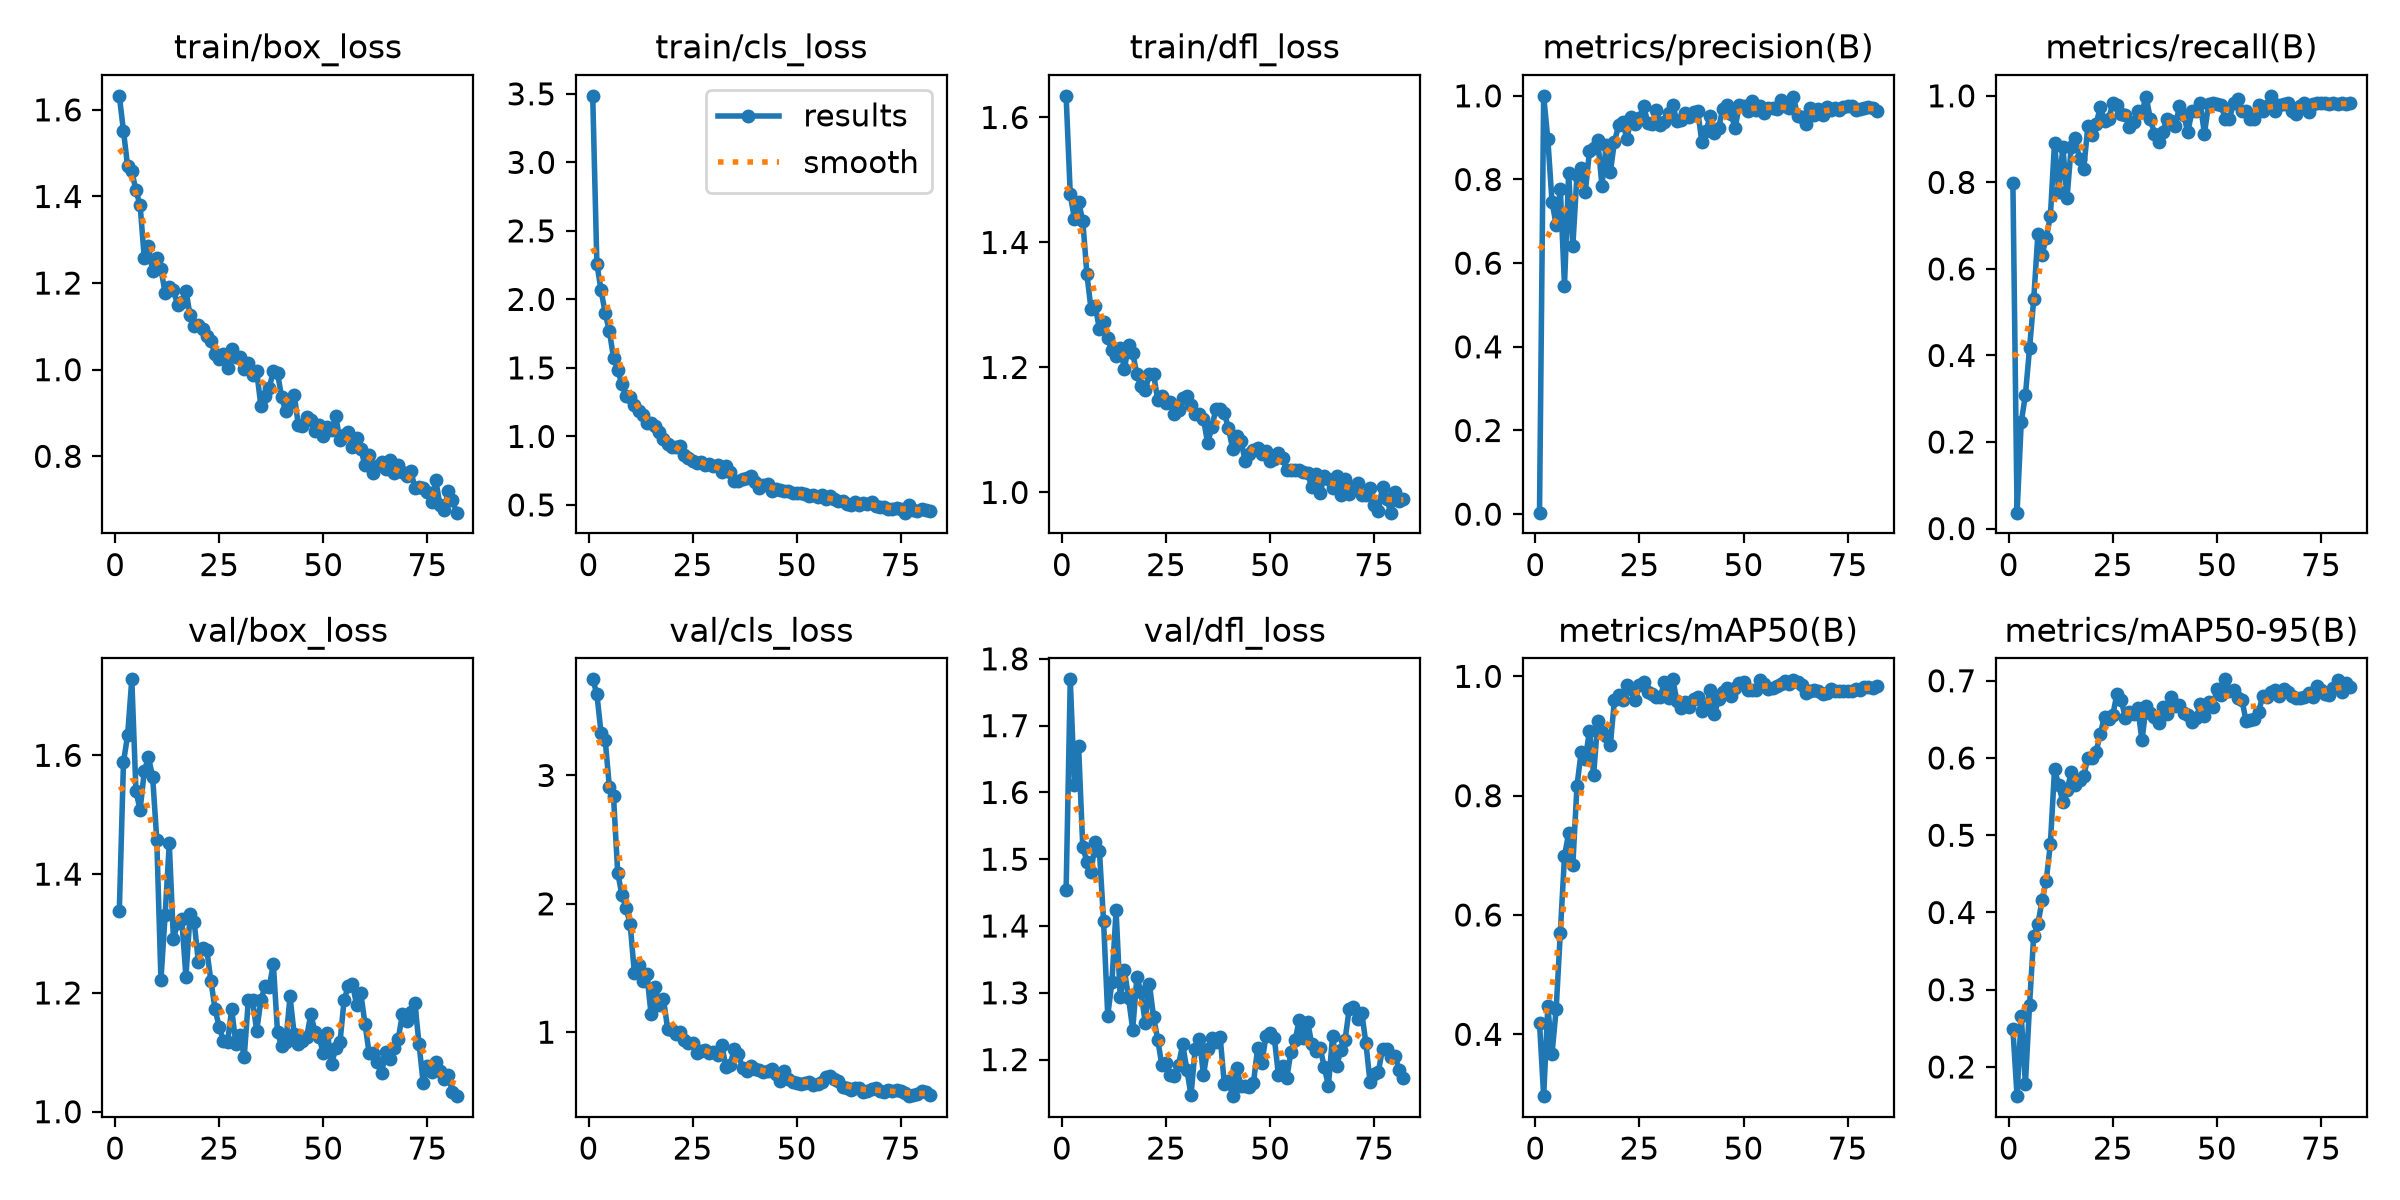

The file beside this chart, header and first rows:
epoch, time, train/box_loss, train/cls_loss, train/dfl_loss, metrics/precision(B), metrics/recall(B), metrics/mAP50(B), metrics/mAP50-95(B), val/box_loss, val/cls_loss, val/dfl_loss, lr/pg0, lr/pg1, lr/pg2
1, 3.191, 1.632, 3.485, 1.635, 0.00359, 0.7987, 0.4191, 0.2488, 1.338, 3.749, 1.453, 0.0004446, 0.0004446, 0.0004446
2, 4.62, 1.551, 2.261, 1.477, 1, 0.03672, 0.2963, 0.1622, 1.588, 3.635, 1.769, 0.0009118, 0.0009118, 0.0009118
3, 6.003, 1.469, 2.067, 1.437, 0.8963, 0.2457, 0.4476, 0.2664, 1.634, 3.332, 1.611, 0.00137, 0.00137, 0.00137
4, 7.403, 1.458, 1.9, 1.464, 0.7472, 0.3083, 0.3665, 0.1777, 1.728, 3.277, 1.669, 0.001387, 0.001387, 0.001387
5, 8.786, 1.414, 1.768, 1.435, 0.6914, 0.4167, 0.4421, 0.2806, 1.539, 2.91, 1.518, 0.001372, 0.001372, 0.001372
6, 10.15, 1.38, 1.575, 1.349, 0.7777, 0.5294, 0.5703, 0.3701, 1.508, 2.837, 1.496, 0.001358, 0.001358, 0.001358
7, 11.55, 1.257, 1.485, 1.293, 0.5464, 0.6806, 0.6984, 0.3845, 1.573, 2.243, 1.48, 0.001344, 0.001344, 0.001344
8, 12.94, 1.286, 1.381, 1.299, 0.8153, 0.6332, 0.7376, 0.416, 1.597, 2.072, 1.526, 0.00133, 0.00133, 0.00133
9, 14.33, 1.227, 1.296, 1.261, 0.64, 0.6711, 0.6835, 0.4409, 1.564, 1.969, 1.513, 0.001316, 0.001316, 0.001316
10, 15.71, 1.257, 1.29, 1.272, 0.8114, 0.7219, 0.8165, 0.4887, 1.458, 1.843, 1.407, 0.001302, 0.001302, 0.001302
11, 17.09, 1.233, 1.229, 1.247, 0.8268, 0.8921, 0.8728, 0.5854, 1.222, 1.461, 1.266, 0.001288, 0.001288, 0.001288
12, 18.48, 1.178, 1.182, 1.227, 0.7703, 0.7783, 0.8607, 0.5649, 1.331, 1.521, 1.316, 0.001273, 0.001273, 0.001273
13, 19.85, 1.19, 1.155, 1.218, 0.8674, 0.8821, 0.909, 0.5433, 1.452, 1.402, 1.423, 0.001259, 0.001259, 0.001259
14, 21.25, 1.184, 1.098, 1.23, 0.8744, 0.7636, 0.8346, 0.558, 1.29, 1.456, 1.293, 0.001245, 0.001245, 0.001245
15, 22.63, 1.15, 1.095, 1.198, 0.8939, 0.8825, 0.9258, 0.5817, 1.318, 1.145, 1.334, 0.001231, 0.001231, 0.001231
16, 24.02, 1.157, 1.079, 1.235, 0.7844, 0.9015, 0.9062, 0.5656, 1.325, 1.353, 1.292, 0.001217, 0.001217, 0.001217
17, 25.4, 1.183, 1.031, 1.223, 0.8815, 0.853, 0.9004, 0.572, 1.227, 1.215, 1.245, 0.001203, 0.001203, 0.001203
18, 26.78, 1.125, 0.9843, 1.189, 0.8169, 0.8302, 0.8849, 0.5766, 1.332, 1.255, 1.323, 0.001189, 0.001189, 0.001189
19, 28.15, 1.1, 0.9431, 1.17, 0.8902, 0.9292, 0.9599, 0.6005, 1.319, 1.027, 1.301, 0.001174, 0.001174, 0.001174
20, 29.52, 1.104, 0.9248, 1.164, 0.9296, 0.9095, 0.9689, 0.6004, 1.251, 1.018, 1.255, 0.00116, 0.00116, 0.00116
21, 30.89, 1.094, 0.9237, 1.189, 0.9369, 0.9354, 0.9611, 0.6082, 1.276, 0.9865, 1.313, 0.001146, 0.001146, 0.001146
22, 32.3, 1.078, 0.9321, 1.19, 0.8957, 0.9746, 0.9853, 0.6316, 1.273, 1.003, 1.264, 0.001132, 0.001132, 0.001132
23, 33.69, 1.067, 0.862, 1.148, 0.9497, 0.9409, 0.9783, 0.6537, 1.22, 0.941, 1.23, 0.001118, 0.001118, 0.001118
24, 35.08, 1.035, 0.8404, 1.155, 0.9324, 0.9474, 0.9603, 0.6501, 1.173, 0.9193, 1.192, 0.001104, 0.001104, 0.001104
25, 36.44, 1.025, 0.8195, 1.143, 0.9462, 0.9825, 0.9852, 0.6561, 1.142, 0.9161, 1.194, 0.001089, 0.001089, 0.001089
26, 37.81, 1.036, 0.8085, 1.145, 0.9767, 0.9783, 0.9898, 0.6834, 1.12, 0.8356, 1.178, 0.001075, 0.001075, 0.001075
27, 39.21, 1.004, 0.8122, 1.125, 0.9354, 0.9584, 0.9744, 0.6757, 1.118, 0.8506, 1.176, 0.001061, 0.001061, 0.001061
28, 40.59, 1.048, 0.7912, 1.132, 0.9332, 0.955, 0.9709, 0.6519, 1.173, 0.8577, 1.191, 0.001047, 0.001047, 0.001047
29, 41.97, 1.03, 0.8016, 1.15, 0.9671, 0.9287, 0.9651, 0.6592, 1.113, 0.8355, 1.223, 0.001033, 0.001033, 0.001033
30, 43.32, 1.029, 0.786, 1.155, 0.9299, 0.9389, 0.9652, 0.6571, 1.129, 0.8442, 1.185, 0.001019, 0.001019, 0.001019
31, 44.68, 1.003, 0.7887, 1.14, 0.9374, 0.9649, 0.9898, 0.6645, 1.092, 0.8188, 1.147, 0.001005, 0.001005, 0.001005
32, 46.05, 1.015, 0.7439, 1.125, 0.9601, 0.9635, 0.9644, 0.6227, 1.189, 0.8997, 1.216, 0.0009904, 0.0009904, 0.0009904
33, 47.42, 0.9868, 0.7869, 1.125, 0.9781, 0.998, 0.995, 0.6675, 1.188, 0.7315, 1.231, 0.0009763, 0.0009763, 0.0009763
34, 48.78, 0.9964, 0.7393, 1.117, 0.9398, 0.9474, 0.9589, 0.6589, 1.136, 0.7476, 1.177, 0.0009621, 0.0009621, 0.0009621
35, 50.15, 0.9169, 0.6774, 1.079, 0.9434, 0.9123, 0.9462, 0.6525, 1.187, 0.8659, 1.216, 0.000948, 0.000948, 0.000948
36, 51.54, 0.9399, 0.6751, 1.104, 0.9593, 0.8929, 0.9567, 0.6458, 1.211, 0.8287, 1.232, 0.0009339, 0.0009339, 0.0009339
37, 52.9, 0.9575, 0.6877, 1.134, 0.9498, 0.9173, 0.9484, 0.6657, 1.21, 0.7198, 1.227, 0.0009197, 0.0009197, 0.0009197
38, 54.28, 0.9971, 0.6992, 1.133, 0.9618, 0.9474, 0.9621, 0.6572, 1.249, 0.7, 1.234, 0.0009056, 0.0009056, 0.0009056
39, 55.66, 0.9921, 0.7077, 1.126, 0.9643, 0.9426, 0.9651, 0.6793, 1.134, 0.7335, 1.163, 0.0008914, 0.0008914, 0.0008914
40, 57.04, 0.9364, 0.667, 1.103, 0.8894, 0.9298, 0.9419, 0.6669, 1.11, 0.715, 1.169, 0.0008773, 0.0008773, 0.0008773
41, 58.42, 0.9038, 0.6242, 1.07, 0.9147, 0.9765, 0.9479, 0.6687, 1.117, 0.7083, 1.145, 0.0008631, 0.0008631, 0.0008631
42, 59.79, 0.926, 0.648, 1.09, 0.9528, 0.9566, 0.9768, 0.6586, 1.194, 0.6864, 1.187, 0.000849, 0.000849, 0.000849
43, 61.17, 0.9421, 0.6547, 1.082, 0.9116, 0.9162, 0.9368, 0.6558, 1.131, 0.6951, 1.16, 0.0008348, 0.0008348, 0.0008348
44, 62.54, 0.8722, 0.6014, 1.051, 0.9227, 0.964, 0.9617, 0.6472, 1.114, 0.7156, 1.16, 0.0008207, 0.0008207, 0.0008207
45, 63.91, 0.8699, 0.613, 1.061, 0.9678, 0.9649, 0.9738, 0.6517, 1.119, 0.671, 1.159, 0.0008065, 0.0008065, 0.0008065
46, 65.28, 0.891, 0.6127, 1.068, 0.9787, 0.9825, 0.9798, 0.6697, 1.126, 0.6229, 1.165, 0.0007924, 0.0007924, 0.0007924
47, 66.66, 0.883, 0.6023, 1.072, 0.9554, 0.9123, 0.9668, 0.6549, 1.164, 0.6964, 1.217, 0.0007782, 0.0007782, 0.0007782
48, 68.04, 0.8577, 0.6024, 1.061, 0.9238, 0.9804, 0.9807, 0.6723, 1.135, 0.6387, 1.194, 0.0007641, 0.0007641, 0.0007641
49, 69.41, 0.8724, 0.5838, 1.067, 0.9782, 0.9825, 0.9893, 0.6654, 1.125, 0.6143, 1.235, 0.0007499, 0.0007499, 0.0007499
50, 70.78, 0.8465, 0.5886, 1.05, 0.9765, 0.9818, 0.9912, 0.6896, 1.099, 0.6006, 1.24, 0.0007358, 0.0007358, 0.0007358
51, 72.17, 0.867, 0.5877, 1.054, 0.9645, 0.978, 0.9766, 0.682, 1.132, 0.5931, 1.233, 0.0007216, 0.0007216, 0.0007216
52, 73.55, 0.8613, 0.5781, 1.063, 0.988, 0.9474, 0.9775, 0.7018, 1.081, 0.606, 1.177, 0.0007075, 0.0007075, 0.0007075
53, 74.95, 0.8919, 0.5677, 1.055, 0.9664, 0.9474, 0.9769, 0.6869, 1.107, 0.6131, 1.191, 0.0006934, 0.0006934, 0.0006934
54, 76.33, 0.8366, 0.5704, 1.035, 0.9758, 0.9825, 0.9934, 0.6881, 1.117, 0.5897, 1.172, 0.0006792, 0.0006792, 0.0006792
55, 77.7, 0.8495, 0.5585, 1.036, 0.9594, 0.9935, 0.9871, 0.6772, 1.188, 0.5944, 1.212, 0.0006651, 0.0006651, 0.0006651
56, 79.1, 0.8554, 0.5698, 1.036, 0.9704, 0.9649, 0.9782, 0.6752, 1.212, 0.6123, 1.229, 0.0006509, 0.0006509, 0.0006509
57, 80.46, 0.8209, 0.5407, 1.036, 0.9716, 0.9649, 0.9813, 0.6483, 1.215, 0.6526, 1.259, 0.0006368, 0.0006368, 0.0006368
58, 81.84, 0.8433, 0.5682, 1.033, 0.968, 0.9472, 0.9833, 0.6495, 1.18, 0.6549, 1.233, 0.0006226, 0.0006226, 0.0006226
59, 83.21, 0.8174, 0.5433, 1.03, 0.9902, 0.9474, 0.9868, 0.6504, 1.2, 0.638, 1.257, 0.0006085, 0.0006085, 0.0006085
60, 84.59, 0.7792, 0.5294, 1.009, 0.9761, 0.9781, 0.9919, 0.6597, 1.149, 0.6233, 1.224, 0.0005943, 0.0005943, 0.0005943
... 22 more rows
